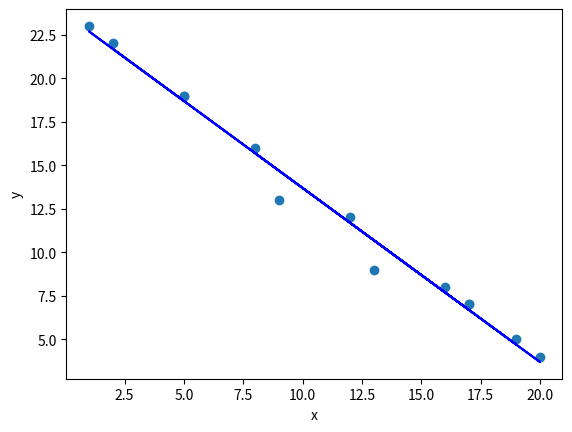

Write Python code to recreate this figure.
import matplotlib.pyplot as plt
from scipy import stats
x=[16,8,9,13,17,19,2,5,17,12,20,1,5]
y=[8,16,13,9,7,5,22,19,7,12,4,23,19]
slope,intercept,r,p,std_err=stats.linregress(x,y)
def myfun(x):
    return slope*x+intercept
mymodel=list(map(myfun,x))
plt.scatter(x,y)
plt.plot(x,mymodel,color="blue")
plt.xlabel("x")
plt.ylabel("y")
plt.show()